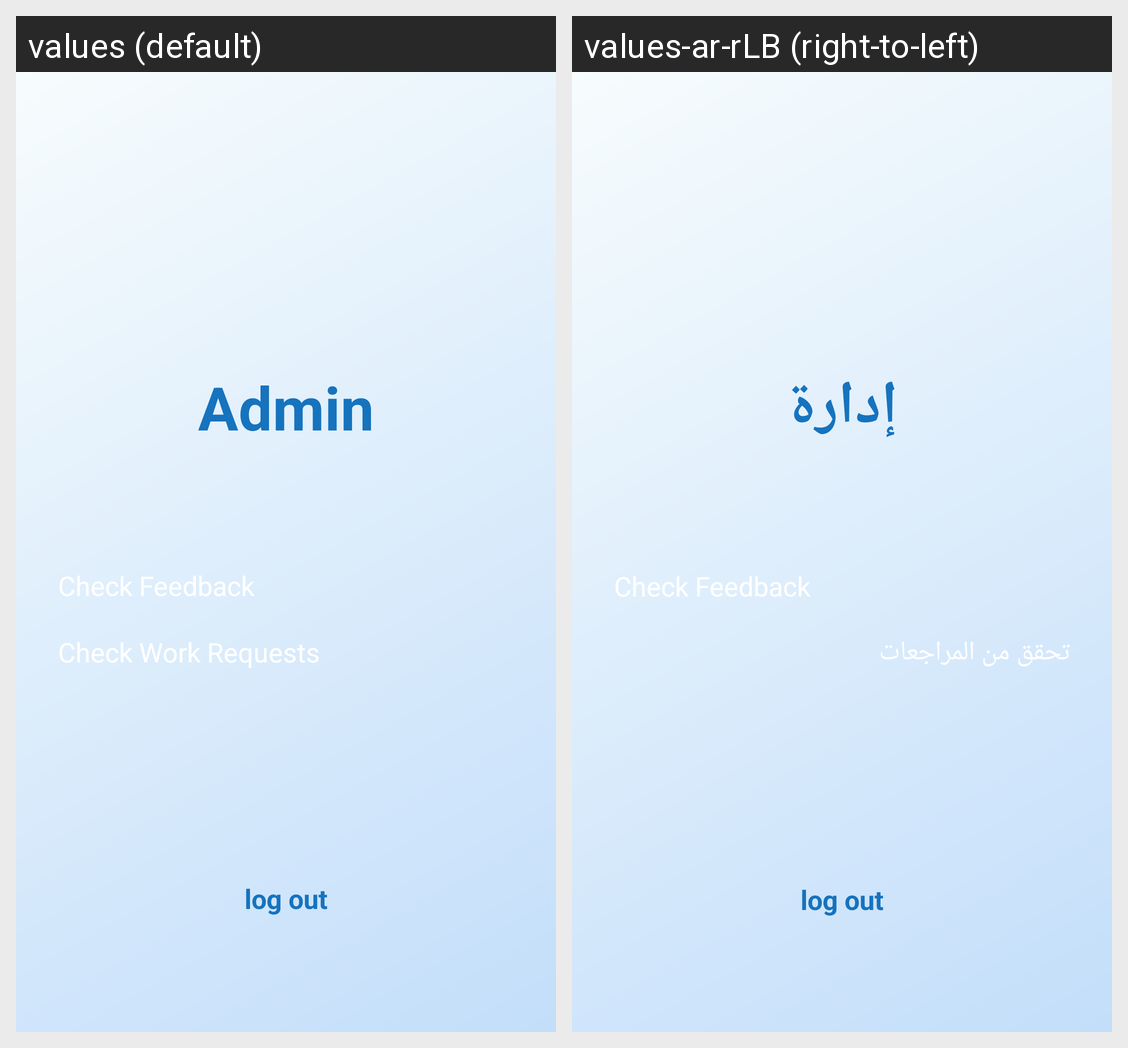

Locale-by-locale string values for the Android screen shown in this grid:
Android screen res/layout/activity_admin_page.xml rendered under 2 locales, left to right: values (default), values-ar-rLB (right-to-left). Device: Nexus 5 (rendered at 1080×1920; each locale shown at half size, 540×960, under a caption strip naming it); theme Theme.RapidRestore.
Strings drawn on this screen, with the default value and each locale's value (text and hints the layout hard-codes, and strings that could not be matched under every locale, appear in the picture but are not listed):

admin
  values: Admin
  values-ar-rLB: إدارة

check_work_requests
  values: Check Work Requests
  values-ar-rLB: تحقق من المراجعات
